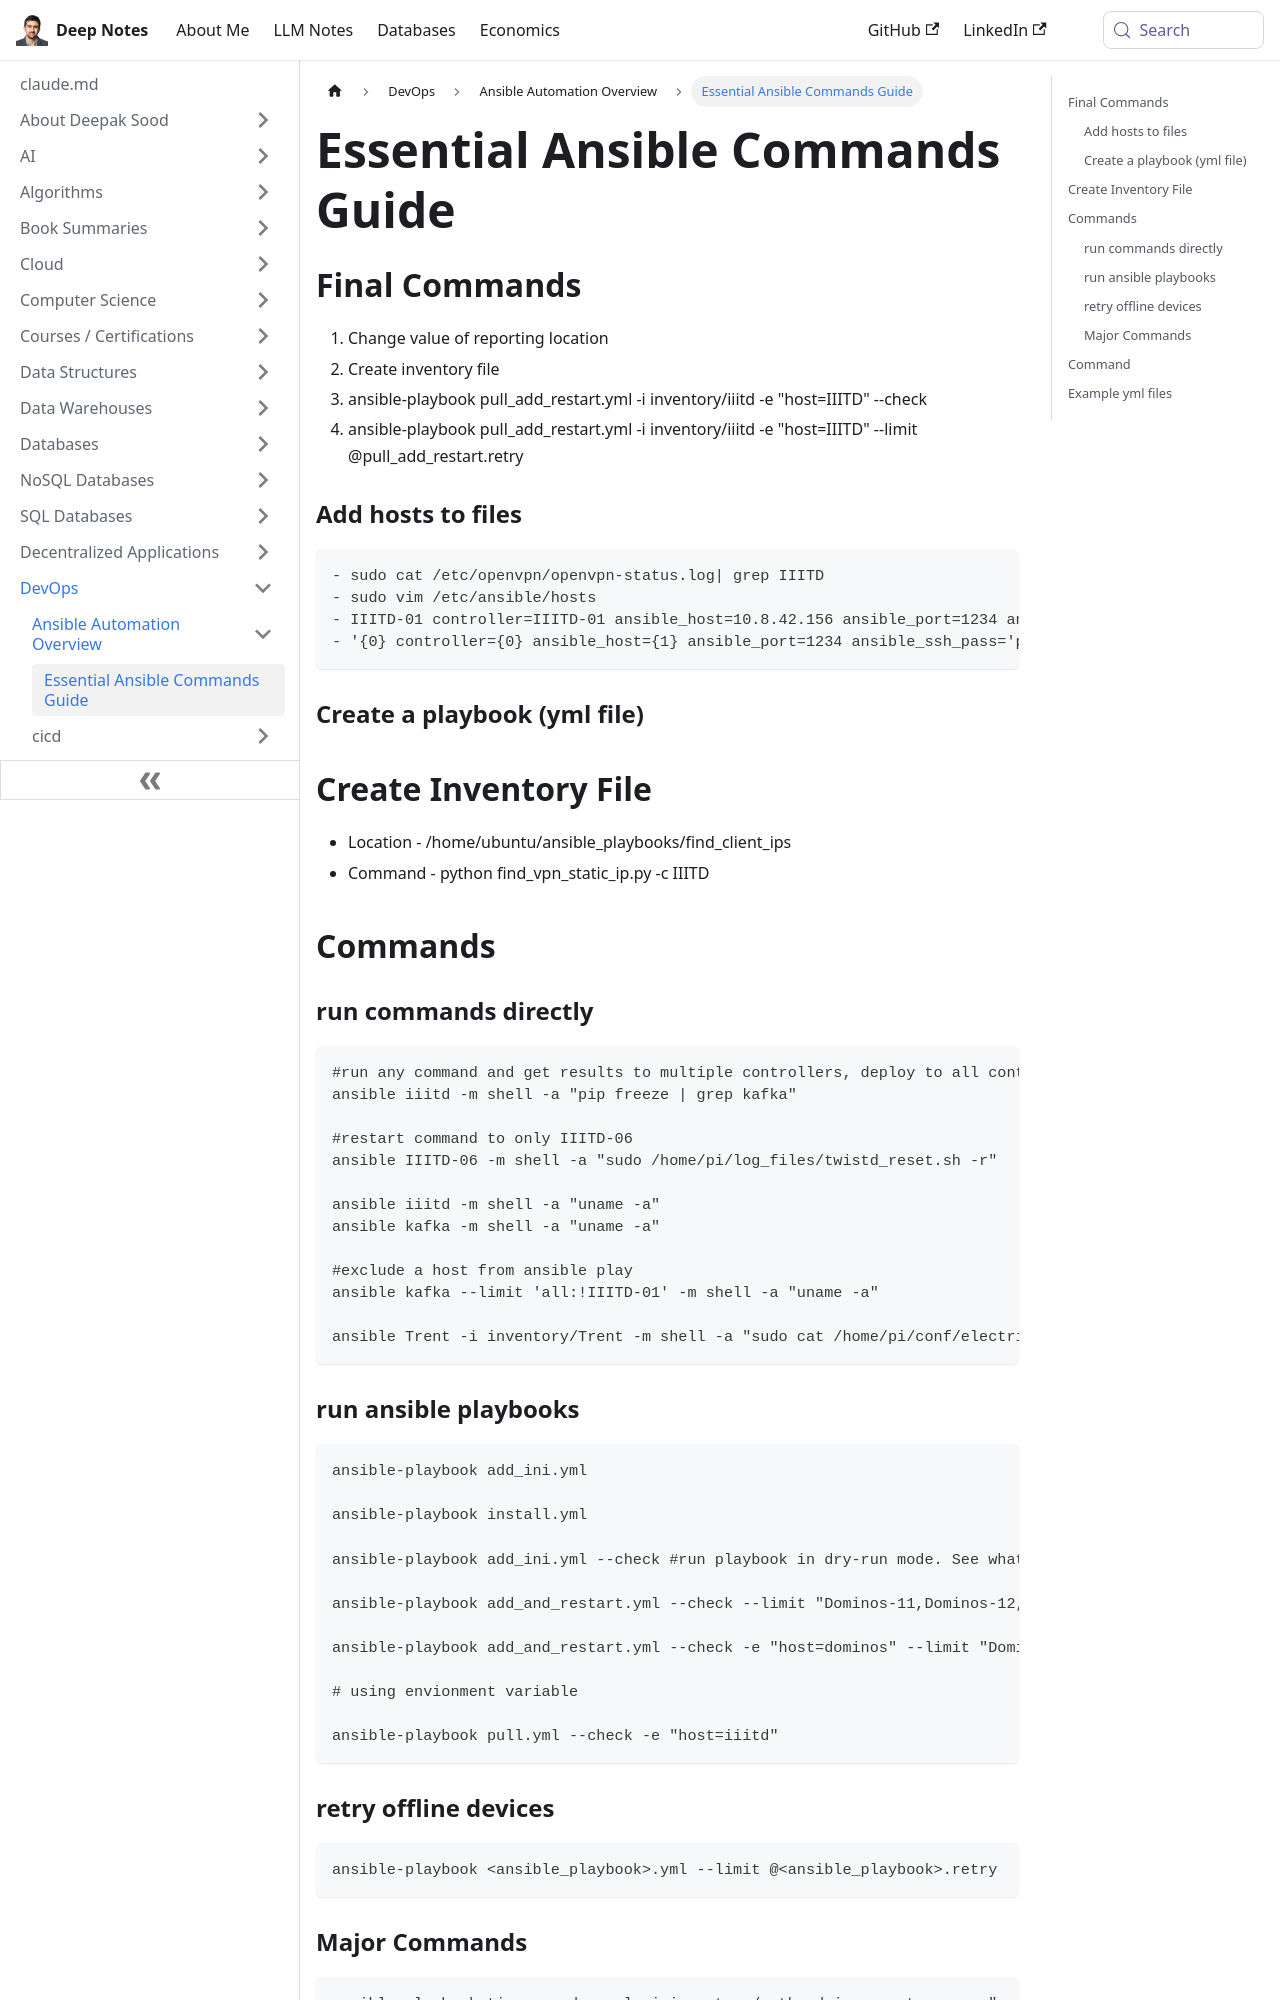

repository: deepaksood619/deepaksood619.github.io · page: devops/ansible/commands/index.html · generator: docusaurus

---
slug: /devops/ansible/commands
title: Essential Ansible Commands Guide
description: Discover key Ansible commands for managing hosts, creating inventory files, and executing playbooks effectively.
created: 2023-03-05
updated: 2024-10-08
---
## Final Commands

1. Change value of reporting location
2. Create inventory file
3. ansible-playbook pull_add_restart.yml -i inventory/iiitd -e "host=IIITD" --check
4. ansible-playbook pull_add_restart.yml -i inventory/iiitd -e "host=IIITD" --limit @pull_add_restart.retry

### Add hosts to files

```bash
- sudo cat /etc/openvpn/openvpn-status.log| grep IIITD
- sudo vim /etc/ansible/hosts
- IIITD-01 controller=IIITD-01 ansible_host=10.8.42.156 ansible_port=1234 ansible_ssh_pass='xitanez123!@#' ansible_ssh_user=pi
- '{0} controller={0} ansible_host={1} ansible_port=1234 ansible_ssh_pass='password' ansible_ssh_user=pi'.format(client.name, client.address)
```

### Create a playbook (yml file)

## Create Inventory File

- Location - /home/ubuntu/ansible_playbooks/find_client_ips
- Command - python find_vpn_static_ip.py -c IIITD

## Commands

### run commands directly

```bash
#run any command and get results to multiple controllers, deploy to all controllers inside the IIITD group
ansible iiitd -m shell -a "pip freeze | grep kafka"

#restart command to only IIITD-06
ansible IIITD-06 -m shell -a "sudo /home/pi/log_files/twistd_reset.sh -r"

ansible iiitd -m shell -a "uname -a"
ansible kafka -m shell -a "uname -a"

#exclude a host from ansible play
ansible kafka --limit 'all:!IIITD-01' -m shell -a "uname -a"

ansible Trent -i inventory/Trent -m shell -a "sudo cat /home/pi/conf/electric_meter.conf | grep ReportDeliveryLocation"
```
